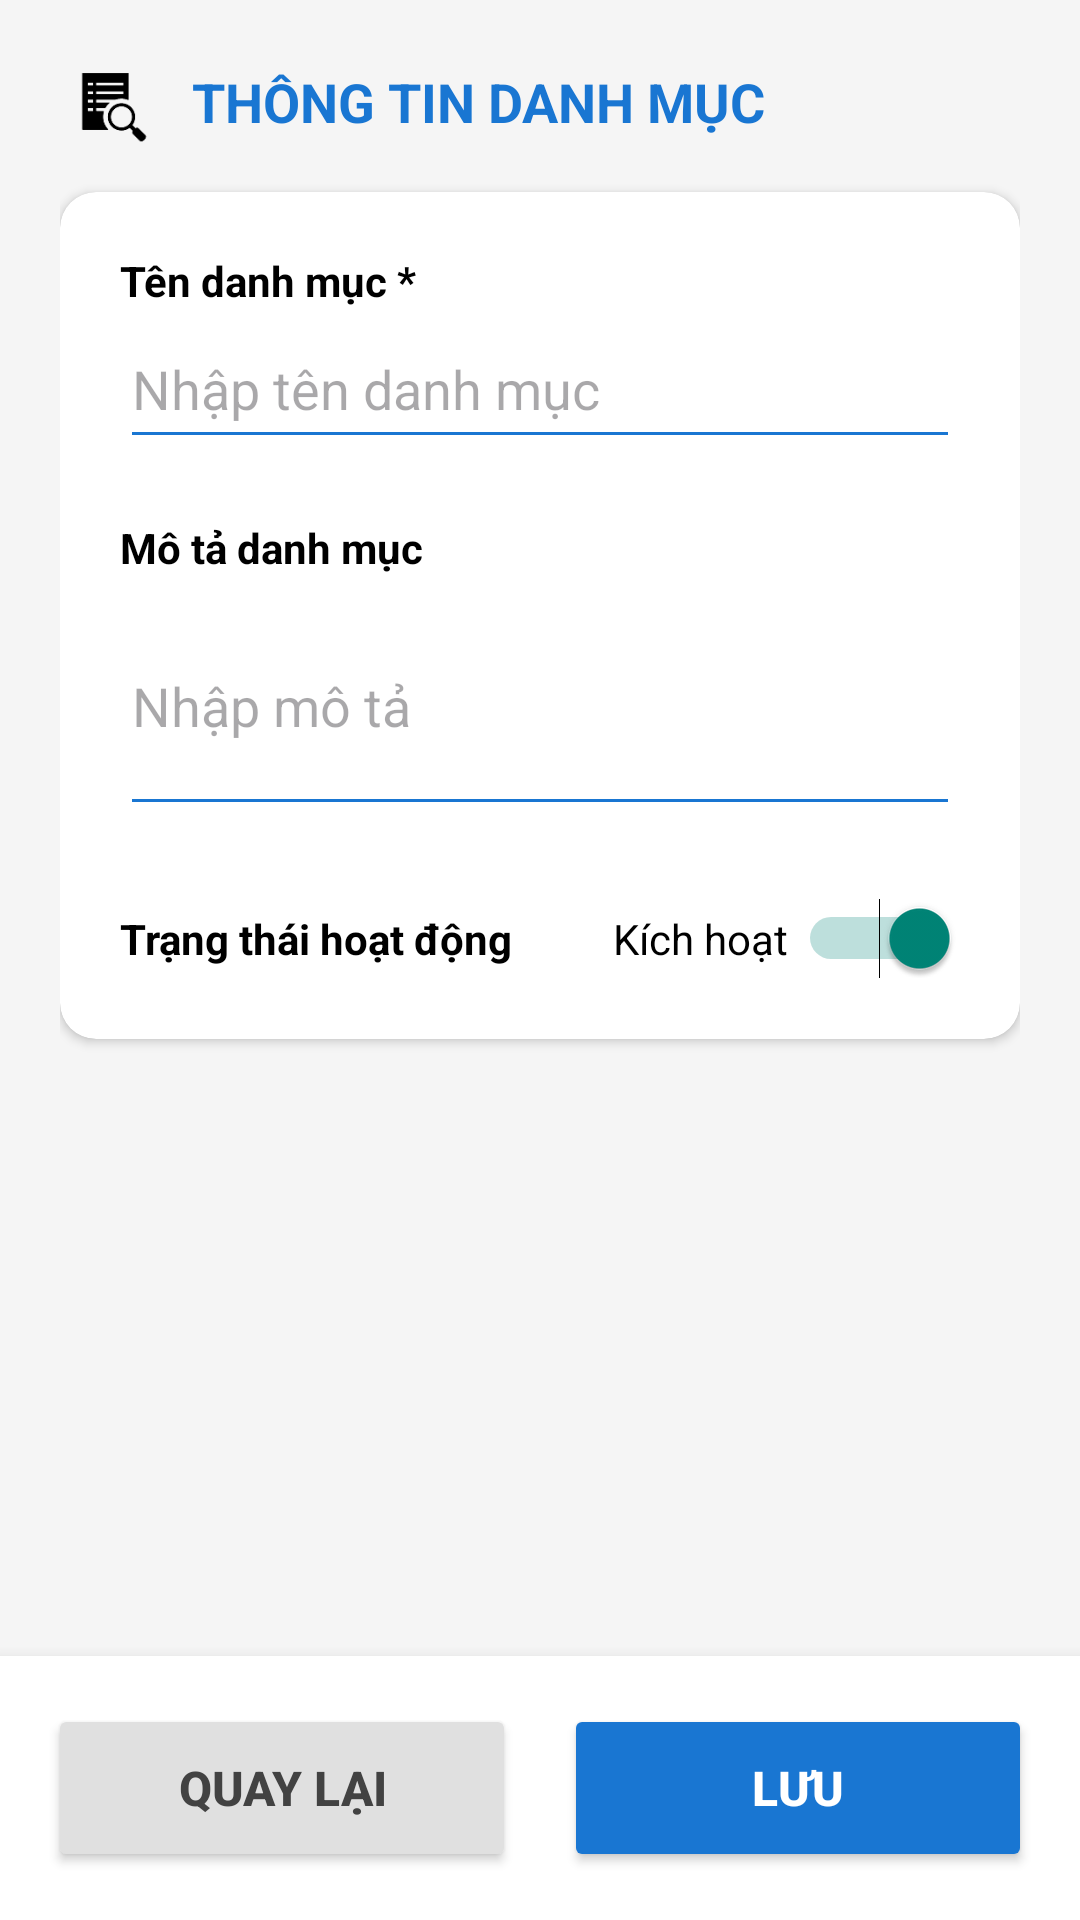

Reconstruct the res/layout file that produces this screen, plus the resources it refers to.
<!-- AndroidManifest.xml: application theme Theme.DienMayXanh -->
<!-- res/layout/c_fragment_add_edit_category.xml -->
<?xml version="1.0" encoding="utf-8"?>
<androidx.constraintlayout.widget.ConstraintLayout
    xmlns:android="http://schemas.android.com/apk/res/android"
    xmlns:app="http://schemas.android.com/apk/res-auto"
    android:layout_width="match_parent"
    android:layout_height="match_parent"
    android:background="#F5F5F5">

    <ScrollView
        android:layout_width="match_parent"
        android:layout_height="0dp"
        android:fillViewport="true"
        app:layout_constraintBottom_toTopOf="@+id/bottomButtonBar"
        app:layout_constraintEnd_toEndOf="parent"
        app:layout_constraintStart_toStartOf="parent"
        app:layout_constraintTop_toTopOf="parent">

        <LinearLayout
            android:layout_width="match_parent"
            android:layout_height="wrap_content"
            android:orientation="vertical"
            android:padding="20dp">

            <LinearLayout
                android:layout_width="match_parent"
                android:layout_height="wrap_content"
                android:layout_marginBottom="16dp"
                android:gravity="center_vertical"
                android:orientation="horizontal">

                <ImageView
                    android:layout_width="wrap_content"
                    android:layout_height="28dp"
                    android:src="?android:attr/actionModeFindDrawable"
                    app:tint="@color/black" />

                <TextView
                    android:layout_width="wrap_content"
                    android:layout_height="wrap_content"
                    android:layout_marginStart="12dp"
                    android:text="THÔNG TIN DANH MỤC"
                    android:textColor="#1976D2"
                    android:textSize="18sp"
                    android:textStyle="bold" />
            </LinearLayout>

            <androidx.cardview.widget.CardView
                android:layout_width="match_parent"
                android:layout_height="wrap_content"
                android:layout_marginBottom="20dp"
                app:cardCornerRadius="12dp"
                app:cardElevation="2dp">

                <LinearLayout
                    android:layout_width="match_parent"
                    android:layout_height="wrap_content"
                    android:orientation="vertical"
                    android:padding="20dp">

                    <TextView
                        android:layout_width="wrap_content"
                        android:layout_height="wrap_content"
                        android:text="Tên danh mục *"
                        android:textColor="@android:color/black"
                        android:textStyle="bold" />

                    <EditText
                        android:id="@+id/edtCategoryName"
                        android:layout_width="match_parent"
                        android:layout_height="50dp"
                        android:backgroundTint="#1976D2"
                        android:hint="Nhập tên danh mục"
                        android:inputType="text" />

                    <TextView
                        android:layout_width="wrap_content"
                        android:layout_height="wrap_content"
                        android:layout_marginTop="20dp"
                        android:text="Mô tả danh mục"
                        android:textColor="@android:color/black"
                        android:textStyle="bold" />

                    <EditText
                        android:id="@+id/edtCategoryDesc"
                        android:layout_width="match_parent"
                        android:layout_height="wrap_content"
                        android:minHeight="50dp"
                        android:backgroundTint="#1976D2"
                        android:hint="Nhập mô tả"
                        android:inputType="textMultiLine"
                        android:lines="3" />

                    <LinearLayout
                        android:layout_width="match_parent"
                        android:layout_height="wrap_content"
                        android:layout_marginTop="24dp"
                        android:gravity="center_vertical"
                        android:orientation="horizontal">

                        <TextView
                            android:layout_width="0dp"
                            android:layout_height="wrap_content"
                            android:layout_weight="1"
                            android:text="Trạng thái hoạt động"
                            android:textColor="@android:color/black"
                            android:textStyle="bold" />

                        <Switch
                            android:id="@+id/swActive"
                            android:layout_width="wrap_content"
                            android:layout_height="wrap_content"
                            android:checked="true"
                            android:text="Kích hoạt "
                            android:theme="@style/Theme.AppCompat.Light" />

                    </LinearLayout>

                </LinearLayout>
            </androidx.cardview.widget.CardView>
        </LinearLayout>
    </ScrollView>

    <LinearLayout
        android:id="@+id/bottomButtonBar"
        android:layout_width="match_parent"
        android:layout_height="wrap_content"
        android:background="@android:color/white"
        android:elevation="8dp"
        android:orientation="horizontal"
        android:padding="16dp"
        app:layout_constraintBottom_toBottomOf="parent"
        app:layout_constraintEnd_toEndOf="parent"
        app:layout_constraintStart_toStartOf="parent">

        <Button
            android:id="@+id/btnBack"
            android:layout_width="0dp"
            android:layout_height="56dp"
            android:layout_marginEnd="8dp"
            android:layout_weight="1"
            android:text="QUAY LẠI"
            android:textColor="#424242"
            android:textSize="16sp"
            android:textStyle="bold"
            app:backgroundTint="#E0E0E0"
            app:cornerRadius="8dp" />

        <Button
            android:id="@+id/btnSaveCategory"
            android:layout_width="0dp"
            android:layout_height="56dp"
            android:layout_marginStart="8dp"
            android:layout_weight="1"
            android:text="LƯU"
            android:textColor="@android:color/white"
            android:textSize="16sp"
            android:textStyle="bold"
            app:backgroundTint="#1976D2"
            app:cornerRadius="8dp" />

    </LinearLayout>

</androidx.constraintlayout.widget.ConstraintLayout>
<!-- resources referenced by this layout -->
<resources>
  <color name="black">#FF000000</color>
  <style name="Theme.DienMayXanh" parent="Base.Theme.DienMayXanh" />
  <style name="Base.Theme.DienMayXanh" parent="Theme.Material3.DayNight.NoActionBar">
          
          
          <item name="colorPrimary">@color/white</item>
  
          <item name="colorPrimaryVariant">@color/white</item>
  
          <item name="android:statusBarColor">@color/white</item>
      </style>
  <color name="white">#FFFFFFFF</color>
</resources>
